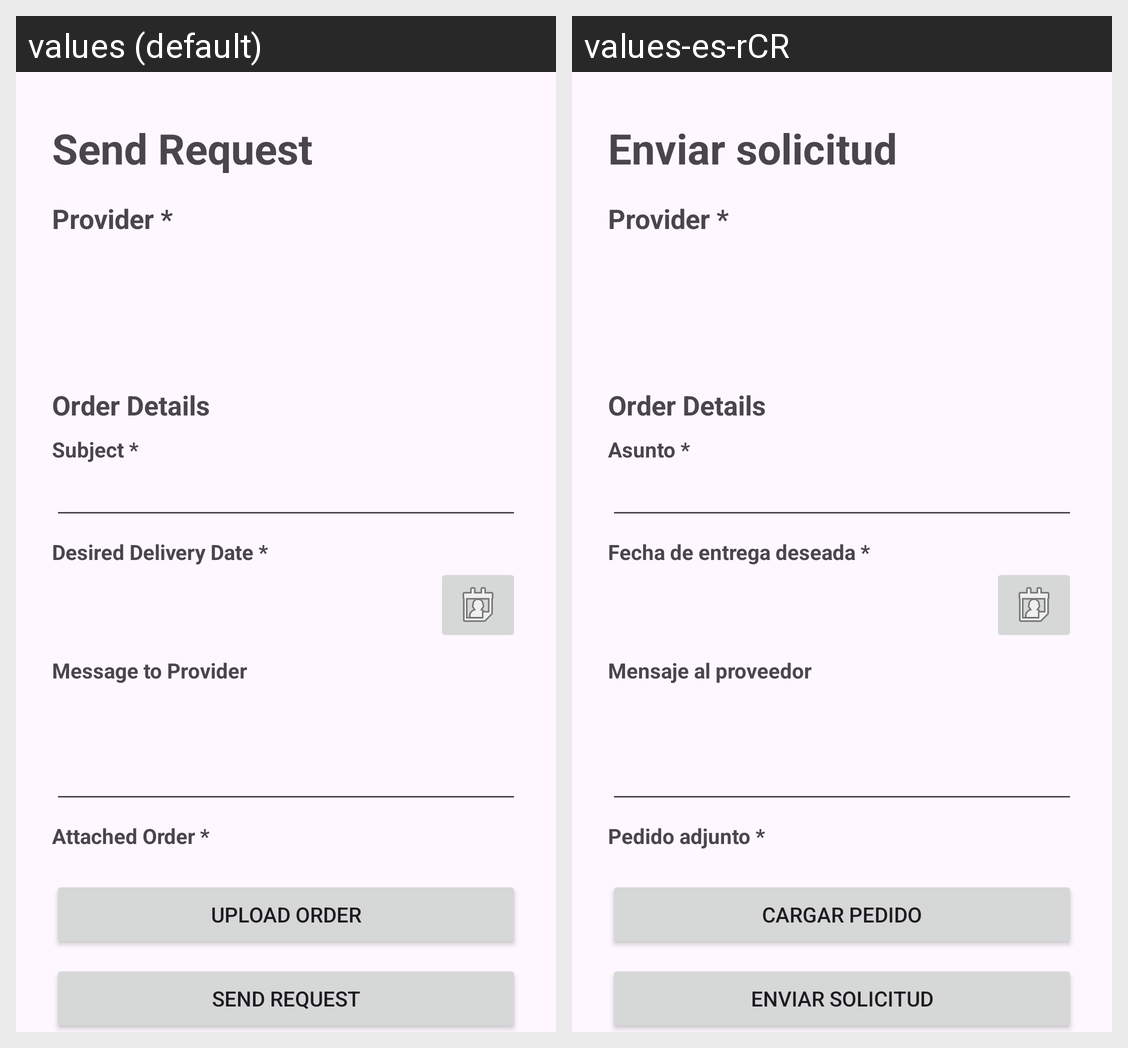

The same Android screen rendered under two of its app's locales, left to right. List the strings drawn on it with the default value and each locale's translation.
Android screen res/layout/activity_sendrequest.xml rendered under 2 locales, left to right: values (default), values-es-rCR. Device: Nexus 5 (rendered at 1080×1920; each locale shown at half size, 540×960, under a caption strip naming it); theme Theme.JProvider.
Strings drawn on this screen, with the default value and each locale's value (text and hints the layout hard-codes, and strings that could not be matched under every locale, appear in the picture but are not listed):

request_title
  values: Send Request
  values-es-rCR: Enviar solicitud

request_label_provider
  values: Provider *
  values-es-rCR: Provider *  [not translated; the default value is used]

request_section_details
  values: Order Details
  values-es-rCR: Order Details  [not translated; the default value is used]

request_label_subject
  values: Subject *
  values-es-rCR: Asunto *

request_label_dueDate
  values: Desired Delivery Date *
  values-es-rCR: Fecha de entrega deseada *

request_label_message
  values: Message to Provider
  values-es-rCR: Mensaje al proveedor

request_label_attachment
  values: Attached Order *
  values-es-rCR: Pedido adjunto *

request_btn_upload
  values: Upload Order
  values-es-rCR: Cargar pedido

request_btn_send
  values: Send Request
  values-es-rCR: Enviar solicitud
